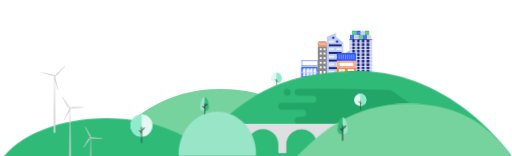
t = 0.00 s
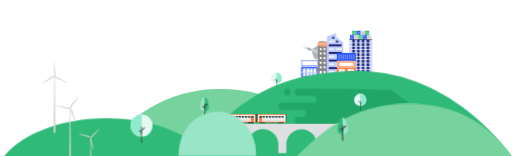
t = 1.60 s
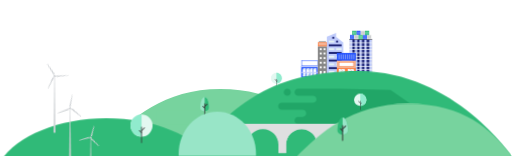
t = 3.10 s
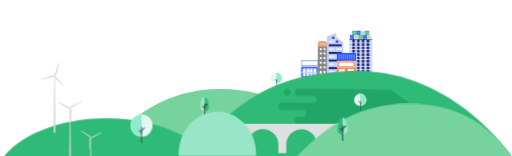
t = 4.83 s
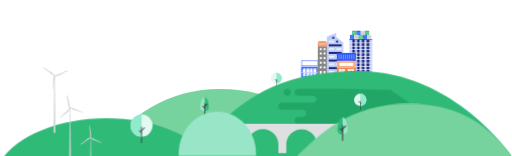
t = 6.55 s
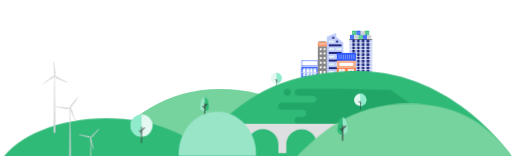
t = 8.28 s

The animated SVG that drew these frames (rendered in a browser with its animation timeline set to each time). Animation: 6 CSS @keyframes rules; one cycle of 10.00 s, repeats indefinitely.

<svg id="eI4sOc52BGU1" xmlns="http://www.w3.org/2000/svg" xmlns:xlink="http://www.w3.org/1999/xlink" viewBox="-350 50 5000 1527" shape-rendering="geometricPrecision" text-rendering="geometricPrecision"><style><![CDATA[#eI4sOc52BGU5_to {animation: eI4sOc52BGU5_to__to 10000ms linear infinite normal forwards}@keyframes eI4sOc52BGU5_to__to { 0% {transform: translate(2986.1px,641.9px)} 10% {transform: translate(2986.1px,641.9px);animation-timing-function: cubic-bezier(0.55,0.085,0.68,0.53)} 31% {transform: translate(-181.374592px,-56.2px)} 100% {transform: translate(-181.374592px,-56.2px)}} #eI4sOc52BGU196_to {animation: eI4sOc52BGU196_to__to 10000ms linear infinite normal forwards}@keyframes eI4sOc52BGU196_to__to { 0% {transform: translate(3490.950098px,1262.666667px)} 2% {transform: translate(3490.950098px,1262.666667px)} 22% {transform: translate(1523.556582px,1256.716667px)} 100% {transform: translate(1523.556582px,1256.716667px)}} #eI4sOc52BGU196_ts {animation: eI4sOc52BGU196_ts__ts 10000ms linear infinite normal forwards}@keyframes eI4sOc52BGU196_ts__ts { 0% {transform: scale(1,1)} 2% {transform: scale(1,1);animation-timing-function: cubic-bezier(0.55,0.085,0.68,0.53)} 22% {transform: scale(0.8,0.8)} 100% {transform: scale(0.8,0.8)}} #eI4sOc52BGU230_tr {animation: eI4sOc52BGU230_tr__tr 10000ms linear infinite normal forwards}@keyframes eI4sOc52BGU230_tr__tr { 0% {transform: translate(178.8px,794.3px) rotate(1800deg)} 100% {transform: translate(178.8px,794.3px) rotate(0deg)}} #eI4sOc52BGU235_tr {animation: eI4sOc52BGU235_tr__tr 10000ms linear infinite normal forwards}@keyframes eI4sOc52BGU235_tr__tr { 0% {transform: translate(329.9px,1108.9px) rotate(1800deg)} 100% {transform: translate(329.9px,1108.9px) rotate(0deg)}} #eI4sOc52BGU240_tr {animation: eI4sOc52BGU240_tr__tr 10000ms linear infinite normal forwards}@keyframes eI4sOc52BGU240_tr__tr { 0% {transform: translate(530.3px,1396.100965px) rotate(1800deg)} 100% {transform: translate(530.3px,1396.100965px) rotate(0deg)}}]]></style><path id="eI4sOc52BGU2" d="M4740.96609,1585.362574C4744.839793,1569.562574,4722.016692,1516.839493,4722.016692,1515.123061C4534.36127,1280.974204,4273.282776,1023.546816,3721.187777,1023.546816C3169.092777,1023.546816,2845.814457,1322.81751,2632.402409,1542.260884C2632.402409,1558.460884,2634.431492,1574.460884,2638.120733,1590.260884L4740.96609,1585.362574Z" transform="matrix(1 0 0 0.99659 -1921.078418 -99.884828)" fill="rgb(119,211,158)" stroke="none" stroke-width="1" stroke-miterlimit="1"/><g id="eI4sOc52BGU3"><g id="eI4sOc52BGU4"><g id="eI4sOc52BGU5_to" transform="translate(2986.1,641.9)"><g id="eI4sOc52BGU5" transform="translate(-1886.5,-529.8)"><line id="eI4sOc52BGU6" x1="1818.9" y1="466.9" x2="1796.1" y2="459.1" fill="none" stroke="rgb(138,148,156)" stroke-width="1.8875" stroke-linecap="round" stroke-miterlimit="1"/><rect id="eI4sOc52BGU7" width="9.8" height="27.9" rx="0" ry="0" transform="matrix(0.3233 -0.9463 0.9463 0.3233 1991.342208 500.692716)" fill="rgb(128,128,128)" stroke="none" stroke-width="1" stroke-miterlimit="1"/><rect id="eI4sOc52BGU8" width="9.8" height="27.9" rx="0" ry="0" transform="matrix(0.3233 -0.9463 0.9463 0.3233 1972.534654 555.704646)" fill="rgb(128,128,128)" stroke="none" stroke-width="1" stroke-miterlimit="1"/><path id="eI4sOc52BGU9" d="M1998.3,539.8L1847.5,488.3L1814.6,469.4C1811.4,467.5,1813.1,462.6,1816.8,463.1L1854.4,468.3L2005.2,519.8L1998.3,539.8Z" fill="rgb(208,211,214)" stroke="none" stroke-width="1" stroke-miterlimit="1"/><polygon id="eI4sOc52BGU10" points="1990,449.6 1958.2,438.7 1893.3,481.6 1959.1,504" fill="rgb(173,180,186)" stroke="none" stroke-width="1" stroke-miterlimit="1"/><polygon id="eI4sOc52BGU11" points="1943.4,586 1911.6,575.2 1886.5,501.6 1952.2,524" fill="rgb(173,180,186)" stroke="none" stroke-width="1" stroke-miterlimit="1"/><polygon id="eI4sOc52BGU12" points="2016.8,491.4 2001,486 1968.7,507.4 2001.4,518.5" fill="rgb(173,180,186)" stroke="none" stroke-width="1" stroke-miterlimit="1"/><polygon id="eI4sOc52BGU13" points="1990.2,569.3 1974.4,563.9 1961.9,527.3 1994.6,538.5" fill="rgb(173,180,186)" stroke="none" stroke-width="1" stroke-miterlimit="1"/><path id="eI4sOc52BGU14" d="M1873.3,493.5L1846.1,482.2C1843.7,481.4,1842.5,478.8,1843.3,476.4L1844,474.3C1844.8,471.9,1847.4,470.7,1849.8,471.5L1878.3,479.2C1880.7,480,1881.9,482.6,1881.1,485L1879.2,490.7C1878.2,493,1875.7,494.3,1873.3,493.5Z" fill="rgb(138,148,156)" stroke="none" stroke-width="1" stroke-miterlimit="1"/><g id="eI4sOc52BGU15"><rect id="eI4sOc52BGU16" width="26.4" height="6.6" rx="0" ry="0" transform="matrix(0.3233 -0.9463 0.9463 0.3233 1941.199939 483.5945)" fill="rgb(255,255,255)" stroke="none" stroke-width="1" stroke-miterlimit="1"/><circle id="eI4sOc52BGU17" r="8.8" transform="matrix(1 0 0 1 1948.7 472.2)" fill="rgb(138,148,156)" stroke="none" stroke-width="1" stroke-miterlimit="1"/><g id="eI4sOc52BGU18"><line id="eI4sOc52BGU19" x1="1941.3" y1="483.6" x2="1949.8" y2="458.6" fill="none" stroke="rgb(138,148,156)" stroke-width="1.101" stroke-miterlimit="1"/><line id="eI4sOc52BGU20" x1="1944.5" y1="484.7" x2="1953.1" y2="459.7" fill="none" stroke="rgb(138,148,156)" stroke-width="1.101" stroke-miterlimit="1"/><line id="eI4sOc52BGU21" x1="1947.8" y1="485.8" x2="1956.3" y2="460.8" fill="none" stroke="rgb(138,148,156)" stroke-width="1.101" stroke-miterlimit="1"/></g><polygon id="eI4sOc52BGU22" points="1942.4,470 1947.6,470.1 1949.3,465.2 1950.8,470.2 1956,470.2 1951.8,473.2 1953.3,478.2 1949.1,475.1 1944.9,478 1946.6,473.1" fill="rgb(255,255,255)" stroke="none" stroke-width="1" stroke-miterlimit="1"/></g><rect id="eI4sOc52BGU23" width="2.3" height="61.9" rx="0" ry="0" transform="matrix(0.3233 -0.9463 0.9463 0.3233 1958.594037 515.863302)" fill="rgb(138,148,156)" stroke="none" stroke-width="1" stroke-miterlimit="1"/><polygon id="eI4sOc52BGU24" points="2005.3,539 1998.3,539.8 2005.1,519.8 2010.2,524.7" fill="rgb(128,128,128)" stroke="none" stroke-width="1" stroke-miterlimit="1"/></g></g><rect id="eI4sOc52BGU25" width="162.6" height="104.5" rx="0" ry="0" transform="matrix(1 0 0 1 2592.7 706.9)" fill="rgb(36,83,255)" stroke="none" stroke-width="1" stroke-miterlimit="1"/><rect id="eI4sOc52BGU26" width="27.9" height="76.7" rx="0" ry="0" transform="matrix(1 0 0 1 2712.4 720.9)" fill="rgb(223,235,245)" stroke="none" stroke-width="1" stroke-miterlimit="1"/><rect id="eI4sOc52BGU27" width="27.9" height="76.7" rx="0" ry="0" transform="matrix(1 0 0 1 2677.5 720.9)" fill="rgb(223,235,245)" stroke="none" stroke-width="1" stroke-miterlimit="1"/><rect id="eI4sOc52BGU28" width="27.9" height="76.7" rx="0" ry="0" transform="matrix(1 0 0 1 2642.7 720.9)" fill="rgb(223,235,245)" stroke="none" stroke-width="1" stroke-miterlimit="1"/><rect id="eI4sOc52BGU29" width="27.9" height="76.7" rx="0" ry="0" transform="matrix(1 0 0 1 2607.8 720.9)" fill="rgb(223,235,245)" stroke="none" stroke-width="1" stroke-miterlimit="1"/><rect id="eI4sOc52BGU30" width="176.6" height="9.3" rx="0" ry="0" transform="matrix(1 0 0 1 2585.8 697.6)" fill="rgb(191,203,251)" stroke="none" stroke-width="1" stroke-miterlimit="1"/><g id="eI4sOc52BGU31"><rect id="eI4sOc52BGU32" width="158" height="53.4" rx="0" ry="0" transform="matrix(1 0 0 1 2596.2 641.9)" fill="rgb(255,255,255)" stroke="none" stroke-width="1" stroke-miterlimit="1"/><path id="eI4sOc52BGU33" d="M2598.5,644.2L2598.5,693L2751.8,693L2751.8,644.2L2598.5,644.2M2593.9,639.6L2756.5,639.6L2756.5,697.7L2593.9,697.7L2593.9,639.6L2593.9,639.6Z" fill="rgb(36,83,255)" stroke="none" stroke-width="1" stroke-miterlimit="1"/></g><g id="eI4sOc52BGU34"><polygon id="eI4sOc52BGU35" points="2740.2,720.9 2740.2,730.8 2713.9,720.9" fill="rgb(255,255,255)" stroke="none" stroke-width="1" stroke-miterlimit="1"/><polygon id="eI4sOc52BGU36" points="2712.4,797.5 2712.4,788.2 2737.1,797.5" fill="rgb(255,255,255)" stroke="none" stroke-width="1" stroke-miterlimit="1"/></g><g id="eI4sOc52BGU37"><polygon id="eI4sOc52BGU38" points="2705.4,720.9 2705.4,730.8 2679.1,720.9" fill="rgb(255,255,255)" stroke="none" stroke-width="1" stroke-miterlimit="1"/><polygon id="eI4sOc52BGU39" points="2677.5,797.5 2677.5,788.2 2702.3,797.5" fill="rgb(255,255,255)" stroke="none" stroke-width="1" stroke-miterlimit="1"/></g><g id="eI4sOc52BGU40"><polygon id="eI4sOc52BGU41" points="2635.7,720.9 2635.7,730.8 2609.4,720.9" fill="rgb(255,255,255)" stroke="none" stroke-width="1" stroke-miterlimit="1"/><polygon id="eI4sOc52BGU42" points="2607.8,797.5 2607.8,788.2 2632.6,797.5" fill="rgb(255,255,255)" stroke="none" stroke-width="1" stroke-miterlimit="1"/></g><g id="eI4sOc52BGU43"><polygon id="eI4sOc52BGU44" points="2670.5,720.9 2670.5,730.8 2644.2,720.9" fill="rgb(255,255,255)" stroke="none" stroke-width="1" stroke-miterlimit="1"/><g id="eI4sOc52BGU45"><polygon id="eI4sOc52BGU46" points="2740.2,776.6 2712.4,766.2 2712.4,728.4 2740.2,738.9" fill="rgb(255,255,255)" stroke="none" stroke-width="1" stroke-miterlimit="1"/><polygon id="eI4sOc52BGU47" points="2705.4,776.6 2677.5,766.2 2677.5,728.4 2705.4,738.9" fill="rgb(255,255,255)" stroke="none" stroke-width="1" stroke-miterlimit="1"/><polygon id="eI4sOc52BGU48" points="2635.7,738.9 2635.7,776.6 2607.8,766.2 2607.8,728.4" fill="rgb(255,255,255)" stroke="none" stroke-width="1" stroke-miterlimit="1"/><polygon id="eI4sOc52BGU49" points="2670.5,776.6 2642.7,766.2 2642.7,728.4 2670.5,738.9" fill="rgb(255,255,255)" stroke="none" stroke-width="1" stroke-miterlimit="1"/></g><polygon id="eI4sOc52BGU50" points="2642.7,797.5 2642.7,788.2 2667.4,797.5" fill="rgb(255,255,255)" stroke="none" stroke-width="1" stroke-miterlimit="1"/></g><rect id="eI4sOc52BGU51" width="176.6" height="9.3" rx="0" ry="0" transform="matrix(1 0 0 1 2585.8 754.6)" fill="rgb(191,203,251)" stroke="none" stroke-width="1" stroke-miterlimit="1"/></g><g id="eI4sOc52BGU52"><g id="eI4sOc52BGU53"><ellipse id="eI4sOc52BGU54" rx="53.6" ry="53.6" transform="matrix(0.919 -0.3942 0.3942 0.919 2349.242426 815.60139)" fill="rgb(227,248,241)" stroke="none" stroke-width="1" stroke-miterlimit="1"/></g><g id="eI4sOc52BGU55"><path id="eI4sOc52BGU56" d="M2403,815.7C2403,786.1,2379,762,2349.4,762L2349.4,869.3C2379,869.3,2403,845.3,2403,815.7Z" fill="rgb(144,235,205)" stroke="none" stroke-width="1" stroke-miterlimit="1"/></g><g id="eI4sOc52BGU57"><g id="eI4sOc52BGU58"><path id="eI4sOc52BGU59" d="M2349.4,900.4C2348.4,900.4,2347.6,899.6,2347.6,898.6L2347.6,823.4C2347.6,822.4,2348.4,821.6,2349.4,821.6C2350.4,821.6,2351.2,822.4,2351.2,823.4L2351.2,898.6C2351.2,899.6,2350.4,900.4,2349.4,900.4L2349.4,900.4Z" fill="rgb(49,49,49)" stroke="none" stroke-width="1" stroke-miterlimit="1"/></g><g id="eI4sOc52BGU60"><path id="eI4sOc52BGU61" d="M2349.4,852.6C2348.9,852.6,2348.5,852.4,2348.1,852.1C2347.4,851.4,2347.4,850.2,2348.1,849.5L2359.3,838.3C2360,837.6,2361.2,837.6,2361.9,838.3C2362.6,839,2362.6,840.2,2361.9,840.9L2350.7,852.1C2350.3,852.5,2349.8,852.6,2349.4,852.6L2349.4,852.6Z" fill="rgb(49,49,49)" stroke="none" stroke-width="1" stroke-miterlimit="1"/></g><g id="eI4sOc52BGU62"><path id="eI4sOc52BGU63" d="M2349.4,842.9C2348.9,842.9,2348.5,842.7,2348.1,842.4L2333.3,827.6C2332.6,826.9,2332.6,825.7,2333.3,825C2334,824.3,2335.2,824.3,2335.9,825L2350.7,839.8C2351.4,840.5,2351.4,841.7,2350.7,842.4C2350.3,842.7,2349.8,842.9,2349.4,842.9L2349.4,842.9Z" fill="rgb(49,49,49)" stroke="none" stroke-width="1" stroke-miterlimit="1"/></g></g></g><g id="eI4sOc52BGU64"><g id="eI4sOc52BGU65"><rect id="eI4sOc52BGU66" width="209.1" height="348.4" rx="0" ry="0" transform="matrix(1 0 0 1 3071.750049 431.636389)" fill="rgb(25,32,114)" stroke="none" stroke-width="1" stroke-miterlimit="1"/><rect id="eI4sOc52BGU67" width="23.2" height="348.4" rx="0" ry="0" transform="matrix(1 0 0 1 3070.1 433)" fill="rgb(191,203,251)" stroke="none" stroke-width="1" stroke-miterlimit="1"/><rect id="eI4sOc52BGU68" width="23.2" height="348.4" rx="0" ry="0" transform="matrix(1 0 0 1 3116.6 433)" fill="rgb(191,203,251)" stroke="none" stroke-width="1" stroke-miterlimit="1"/><rect id="eI4sOc52BGU69" width="23.2" height="348.4" rx="0" ry="0" transform="matrix(1 0 0 1 3163 433)" fill="rgb(191,203,251)" stroke="none" stroke-width="1" stroke-miterlimit="1"/><rect id="eI4sOc52BGU70" width="23.2" height="348.4" rx="0" ry="0" transform="matrix(1 0 0 1 3258 433)" fill="rgb(191,203,251)" stroke="none" stroke-width="1" stroke-miterlimit="1"/><rect id="eI4sOc52BGU71" width="23.2" height="348.4" rx="0" ry="0" transform="matrix(1 0 0 1 3209.5 433)" fill="rgb(191,203,251)" stroke="none" stroke-width="1" stroke-miterlimit="1"/><rect id="eI4sOc52BGU72" width="220.7" height="7" rx="0" ry="0" transform="matrix(1 0 0 1 3064.3 531.4)" fill="rgb(242,245,245)" stroke="none" stroke-width="1" stroke-miterlimit="1"/><rect id="eI4sOc52BGU73" width="220.7" height="7" rx="0" ry="0" transform="matrix(1 0 0 1 3064.3 465.8)" fill="rgb(242,245,245)" stroke="none" stroke-width="1" stroke-miterlimit="1"/><rect id="eI4sOc52BGU74" width="220.7" height="7" rx="0" ry="0" transform="matrix(1 0 0 1 3064.3 695.3)" fill="rgb(242,245,245)" stroke="none" stroke-width="1" stroke-miterlimit="1"/><rect id="eI4sOc52BGU75" width="220.7" height="7" rx="0" ry="0" transform="matrix(1 0 0 1 3064.3 629.7)" fill="rgb(242,245,245)" stroke="none" stroke-width="1" stroke-miterlimit="1"/><rect id="eI4sOc52BGU76" width="220.7" height="7" rx="0" ry="0" transform="matrix(1 0 0 1 3064.3 564.1)" fill="rgb(242,245,245)" stroke="none" stroke-width="1" stroke-miterlimit="1"/><rect id="eI4sOc52BGU77" width="220.7" height="7" rx="0" ry="0" transform="matrix(1 0 0 1 3064.3 498.6)" fill="rgb(242,245,245)" stroke="none" stroke-width="1" stroke-miterlimit="1"/><rect id="eI4sOc52BGU78" width="220.7" height="7" rx="0" ry="0" transform="matrix(1 0 0 1 3064.3 596.9)" fill="rgb(242,245,245)" stroke="none" stroke-width="1" stroke-miterlimit="1"/><rect id="eI4sOc52BGU79" width="220.7" height="7" rx="0" ry="0" transform="matrix(1 0 0 1 3064.3 433)" fill="rgb(61,61,61)" stroke="none" stroke-width="1" stroke-miterlimit="1"/><rect id="eI4sOc52BGU80" width="220.7" height="7" rx="0" ry="0" transform="matrix(1 0 0 1 3064.3 728)" fill="rgb(242,245,245)" stroke="none" stroke-width="1" stroke-miterlimit="1"/><rect id="eI4sOc52BGU81" width="220.7" height="7" rx="0" ry="0" transform="matrix(1 0 0 1 3064.3 662.5)" fill="rgb(242,245,245)" stroke="none" stroke-width="1" stroke-miterlimit="1"/></g><g id="eI4sOc52BGU82"><rect id="eI4sOc52BGU83" width="69.7" height="9.3" rx="0" ry="0" transform="matrix(1 0 0 1 2764.6 454.3)" fill="rgb(135,135,135)" stroke="none" stroke-width="1" stroke-miterlimit="1"/><rect id="eI4sOc52BGU84" width="92.9" height="278.7" rx="0" ry="0" transform="matrix(1 0 0 1 2755.3 502.8)" fill="rgb(135,135,135)" stroke="none" stroke-width="1" stroke-miterlimit="1"/><rect id="eI4sOc52BGU85" width="18.6" height="18.6" rx="0" ry="0" transform="matrix(1 0 0 1 2773.9 521.4)" fill="rgb(255,255,255)" stroke="none" stroke-width="1" stroke-miterlimit="1"/><rect id="eI4sOc52BGU86" width="18.6" height="18.6" rx="0" ry="0" transform="matrix(1 0 0 1 2811 521.4)" fill="rgb(255,255,255)" stroke="none" stroke-width="1" stroke-miterlimit="1"/><rect id="eI4sOc52BGU87" width="18.6" height="18.6" rx="0" ry="0" transform="matrix(1 0 0 1 2773.9 563.8)" fill="rgb(255,255,255)" stroke="none" stroke-width="1" stroke-miterlimit="1"/><rect id="eI4sOc52BGU88" width="18.6" height="18.6" rx="0" ry="0" transform="matrix(1 0 0 1 2811 563.8)" fill="rgb(255,255,255)" stroke="none" stroke-width="1" stroke-miterlimit="1"/><rect id="eI4sOc52BGU89" width="18.6" height="18.6" rx="0" ry="0" transform="matrix(1 0 0 1 2773.9 608.9)" fill="rgb(255,255,255)" stroke="none" stroke-width="1" stroke-miterlimit="1"/><rect id="eI4sOc52BGU90" width="18.6" height="18.6" rx="0" ry="0" transform="matrix(1 0 0 1 2811 608.9)" fill="rgb(255,255,255)" stroke="none" stroke-width="1" stroke-miterlimit="1"/><rect id="eI4sOc52BGU91" width="18.6" height="18.6" rx="0" ry="0" transform="matrix(1 0 0 1 2773.9 654)" fill="rgb(255,255,255)" stroke="none" stroke-width="1" stroke-miterlimit="1"/><rect id="eI4sOc52BGU92" width="18.6" height="18.6" rx="0" ry="0" transform="matrix(1 0 0 1 2811 654)" fill="rgb(255,255,255)" stroke="none" stroke-width="1" stroke-miterlimit="1"/><rect id="eI4sOc52BGU93" width="18.6" height="18.6" rx="0" ry="0" transform="matrix(1 0 0 1 2773.9 699.2)" fill="rgb(255,255,255)" stroke="none" stroke-width="1" stroke-miterlimit="1"/><rect id="eI4sOc52BGU94" width="18.6" height="18.6" rx="0" ry="0" transform="matrix(1 0 0 1 2811 699.2)" fill="rgb(255,255,255)" stroke="none" stroke-width="1" stroke-miterlimit="1"/><rect id="eI4sOc52BGU95" width="18.6" height="37.2" rx="0" ry="0" transform="matrix(1 0 0 1 2773.9 744.3)" fill="rgb(255,255,255)" stroke="none" stroke-width="1" stroke-miterlimit="1"/><rect id="eI4sOc52BGU96" width="18.6" height="37.2" rx="0" ry="0" transform="matrix(1 0 0 1 2811 744.3)" fill="rgb(255,255,255)" stroke="none" stroke-width="1" stroke-miterlimit="1"/></g><g id="eI4sOc52BGU97"><polygon id="eI4sOc52BGU98" points="2934.2,781.5 2843.6,781.5 2843.6,409.8 2934.2,372.6" fill="rgb(191,203,251)" stroke="none" stroke-width="1" stroke-miterlimit="1"/><polygon id="eI4sOc52BGU99" points="3003.9,781.5 2931.9,781.5 2931.9,409.8 3003.9,465.5" fill="rgb(191,203,251)" stroke="none" stroke-width="1" stroke-miterlimit="1"/><rect id="eI4sOc52BGU100" width="53.4" height="18.6" rx="0" ry="0" transform="matrix(1 0 0 1 2862.2 521.3)" fill="rgb(229,243,244)" stroke="none" stroke-width="1" stroke-miterlimit="1"/><rect id="eI4sOc52BGU101" width="53.4" height="18.6" rx="0" ry="0" transform="matrix(1 0 0 1 2934.2 521.3)" fill="rgb(229,243,244)" stroke="none" stroke-width="1" stroke-miterlimit="1"/><rect id="eI4sOc52BGU102" width="125.4" height="18.6" rx="0" ry="0" transform="matrix(1 0 0 1 2862.2 707.1)" fill="rgb(25,32,114)" stroke="none" stroke-width="1" stroke-miterlimit="1"/><rect id="eI4sOc52BGU103" width="53.4" height="18.6" rx="0" ry="0" transform="matrix(1 0 0 1 2862.2 670)" fill="rgb(229,243,244)" stroke="none" stroke-width="1" stroke-miterlimit="1"/><rect id="eI4sOc52BGU104" width="53.4" height="18.6" rx="0" ry="0" transform="matrix(1 0 0 1 2934.2 670)" fill="rgb(229,243,244)" stroke="none" stroke-width="1" stroke-miterlimit="1"/><rect id="eI4sOc52BGU105" width="125.4" height="18.6" rx="0" ry="0" transform="matrix(1 0 0 1 2862.2 632.8)" fill="rgb(25,32,114)" stroke="none" stroke-width="1" stroke-miterlimit="1"/><rect id="eI4sOc52BGU106" width="53.4" height="18.6" rx="0" ry="0" transform="matrix(1 0 0 1 2862.2 595.6)" fill="rgb(229,243,244)" stroke="none" stroke-width="1" stroke-miterlimit="1"/><rect id="eI4sOc52BGU107" width="53.4" height="18.6" rx="0" ry="0" transform="matrix(1 0 0 1 2934.2 595.6)" fill="rgb(229,243,244)" stroke="none" stroke-width="1" stroke-miterlimit="1"/><rect id="eI4sOc52BGU108" width="125.4" height="18.6" rx="0" ry="0" transform="matrix(1 0 0 1 2862.2 558.5)" fill="rgb(25,32,114)" stroke="none" stroke-width="1" stroke-miterlimit="1"/><rect id="eI4sOc52BGU109" width="125.4" height="18.6" rx="0" ry="0" transform="matrix(1 0 0 1 2862.2 484.1)" fill="rgb(25,32,114)" stroke="none" stroke-width="1" stroke-miterlimit="1"/><rect id="eI4sOc52BGU110" width="53.4" height="18.6" rx="0" ry="0" transform="matrix(1 0 0 1 2862.2 447)" fill="rgb(229,243,244)" stroke="none" stroke-width="1" stroke-miterlimit="1"/><rect id="eI4sOc52BGU111" width="18.6" height="18.6" rx="0" ry="0" transform="matrix(1 0 0 1 2934.2 447)" fill="rgb(25,32,114)" stroke="none" stroke-width="1" stroke-miterlimit="1"/><rect id="eI4sOc52BGU112" width="18.6" height="18.6" rx="0" ry="0" transform="matrix(1 0 0 1 2897 409.8)" fill="rgb(25,32,114)" stroke="none" stroke-width="1" stroke-miterlimit="1"/><rect id="eI4sOc52BGU113" width="53.4" height="37.2" rx="0" ry="0" transform="matrix(1 0 0 1 2862.2 744.3)" fill="rgb(229,243,244)" stroke="none" stroke-width="1" stroke-miterlimit="1"/><rect id="eI4sOc52BGU114" width="53.4" height="37.2" rx="0" ry="0" transform="matrix(1 0 0 1 2934.2 744.3)" fill="rgb(191,225,228)" stroke="none" stroke-width="1" stroke-miterlimit="1"/></g><g id="eI4sOc52BGU115"><rect id="eI4sOc52BGU116" width="185.8" height="139.3" rx="0" ry="0" transform="matrix(1 0 0 1 2941.2 642.1)" fill="rgb(254,124,63)" stroke="none" stroke-width="1" stroke-miterlimit="1"/><rect id="eI4sOc52BGU117" width="185.8" height="74.3" rx="0" ry="0" transform="matrix(1 0 0 1 2941.2 642.1)" fill="rgb(243,178,146)" stroke="none" stroke-width="1" stroke-miterlimit="1"/><g id="eI4sOc52BGU118"><rect id="eI4sOc52BGU119" width="144" height="41.8" rx="0" ry="0" transform="matrix(1 0 0 1 2962.1 658.3)" fill="rgb(255,255,255)" stroke="none" stroke-width="1" stroke-miterlimit="1"/><path id="eI4sOc52BGU120" d="M3103.8,660.7L2964.4,660.7L2964.4,697.9L3103.8,697.9L3103.8,660.7M3108.4,656L3108.4,702.5L2959.7,702.5L2959.7,656L3108.4,656L3108.4,656Z" fill="rgb(254,124,63)" stroke="none" stroke-width="1" stroke-miterlimit="1"/></g><g id="eI4sOc52BGU121"><g id="eI4sOc52BGU122"><rect id="eI4sOc52BGU123" width="27.9" height="55.8" rx="0" ry="0" transform="matrix(1 0 0 1 2959.8 725.7)" fill="rgb(223,235,245)" stroke="none" stroke-width="1" stroke-miterlimit="1"/><rect id="eI4sOc52BGU124" width="27.9" height="55.8" rx="0" ry="0" transform="matrix(1 0 0 1 2992.3 725.7)" fill="rgb(223,235,245)" stroke="none" stroke-width="1" stroke-miterlimit="1"/></g><g id="eI4sOc52BGU125"><rect id="eI4sOc52BGU126" width="27.9" height="55.8" rx="0" ry="0" transform="matrix(1 0 0 1 3048.1 725.7)" fill="rgb(223,235,245)" stroke="none" stroke-width="1" stroke-miterlimit="1"/><rect id="eI4sOc52BGU127" width="27.9" height="55.8" rx="0" ry="0" transform="matrix(1 0 0 1 3080.6 725.7)" fill="rgb(223,235,245)" stroke="none" stroke-width="1" stroke-miterlimit="1"/></g><polygon id="eI4sOc52BGU128" points="3020.2,733.3 2992.3,743.7 2992.3,758.2 3020.2,747.8" fill="rgb(255,255,255)" stroke="none" stroke-width="1" stroke-miterlimit="1"/><polygon id="eI4sOc52BGU129" points="3020.2,781.5 3020.2,772.2 2995.4,781.5" fill="rgb(255,255,255)" stroke="none" stroke-width="1" stroke-miterlimit="1"/><polygon id="eI4sOc52BGU130" points="3108.4,733.3 3080.6,743.7 3080.6,758.2 3108.4,747.8" fill="rgb(255,255,255)" stroke="none" stroke-width="1" stroke-miterlimit="1"/><polygon id="eI4sOc52BGU131" points="3108.4,781.5 3108.4,772.2 3083.7,781.5" fill="rgb(255,255,255)" stroke="none" stroke-width="1" stroke-miterlimit="1"/><polygon id="eI4sOc52BGU132" points="3048.1,725.7 3048.1,735.6 3074.4,725.7" fill="rgb(255,255,255)" stroke="none" stroke-width="1" stroke-miterlimit="1"/><polygon id="eI4sOc52BGU133" points="2992.3,725.7 2992.3,735.6 3018.6,725.7" fill="rgb(255,255,255)" stroke="none" stroke-width="1" stroke-miterlimit="1"/><polygon id="eI4sOc52BGU134" points="2959.8,725.7 2959.8,735.6 2986.1,725.7" fill="rgb(255,255,255)" stroke="none" stroke-width="1" stroke-miterlimit="1"/><polygon id="eI4sOc52BGU135" points="3080.6,725.7 3080.6,735.6 3106.9,725.7" fill="rgb(255,255,255)" stroke="none" stroke-width="1" stroke-miterlimit="1"/><polygon id="eI4sOc52BGU136" points="3075.9,733.3 3048.1,743.7 3048.1,758.2 3075.9,747.8" fill="rgb(255,255,255)" stroke="none" stroke-width="1" stroke-miterlimit="1"/><polygon id="eI4sOc52BGU137" points="3075.9,781.5 3075.9,772.2 3051.1,781.5" fill="rgb(255,255,255)" stroke="none" stroke-width="1" stroke-miterlimit="1"/><polygon id="eI4sOc52BGU138" points="2987.6,733.3 2959.8,743.7 2959.8,758.2 2987.6,747.8" fill="rgb(255,255,255)" stroke="none" stroke-width="1" stroke-miterlimit="1"/><polygon id="eI4sOc52BGU139" points="2987.6,781.5 2987.6,772.2 2962.9,781.5" fill="rgb(255,255,255)" stroke="none" stroke-width="1" stroke-miterlimit="1"/></g></g><g id="eI4sOc52BGU140"><g id="eI4sOc52BGU141"><g id="eI4sOc52BGU142"><rect id="eI4sOc52BGU143" width="41.7" height="41" rx="0" ry="0" transform="matrix(1 0 0 1 3132.7 351)" fill="rgb(36,83,255)" stroke="none" stroke-width="1" stroke-miterlimit="1"/><path id="eI4sOc52BGU144" d="M3155.7,357.2L3155.7,385.9L3159.9,385.9L3159.9,357.2L3155.7,357.2ZM3143.1,357.2L3143.1,385.9L3138.9,385.9L3138.9,357.2L3143.1,357.2ZM3168.2,357.2L3168.2,385.9L3164,385.9L3164,357.2L3168.2,357.2ZM3151.5,357.2L3151.5,385.9L3147.3,385.9L3147.3,357.2L3151.5,357.2Z" fill="rgb(128,154,247)" stroke="none" stroke-width="1" stroke-miterlimit="1"/></g><g id="eI4sOc52BGU145"><rect id="eI4sOc52BGU146" width="41.7" height="41" rx="0" ry="0" transform="matrix(1 0 0 1 3195.3 392)" fill="rgb(36,83,255)" stroke="none" stroke-width="1" stroke-miterlimit="1"/><path id="eI4sOc52BGU147" d="M3218.3,398.2L3218.3,426.9L3222.5,426.9L3222.5,398.2L3218.3,398.2ZM3205.7,398.2L3205.7,426.9L3201.5,426.9L3201.5,398.2L3205.7,398.2ZM3230.8,398.2L3230.8,426.9L3226.6,426.9L3226.6,398.2L3230.8,398.2ZM3214.1,398.2L3214.1,426.9L3209.9,426.9L3209.9,398.2L3214.1,398.2Z" fill="rgb(128,154,247)" stroke="none" stroke-width="1" stroke-miterlimit="1"/></g><g id="eI4sOc52BGU148"><rect id="eI4sOc52BGU149" width="41.7" height="41" rx="0" ry="0" transform="matrix(1 0 0 1 3070.1 392)" fill="rgb(36,83,255)" stroke="none" stroke-width="1" stroke-miterlimit="1"/><path id="eI4sOc52BGU150" d="M3093.1,398.2L3093.1,426.9L3097.3,426.9L3097.3,398.2L3093.1,398.2ZM3080.6,398.2L3080.6,426.9L3076.4,426.9L3076.4,398.2L3080.6,398.2ZM3105.6,398.2L3105.6,426.9L3101.4,426.9L3101.4,398.2L3105.6,398.2ZM3088.9,398.2L3088.9,426.9L3084.7,426.9L3084.7,398.2L3088.9,398.2Z" fill="rgb(128,154,247)" stroke="none" stroke-width="1" stroke-miterlimit="1"/></g><g id="eI4sOc52BGU151"><rect id="eI4sOc52BGU152" width="41.7" height="41" rx="0" ry="0" transform="matrix(1 0 0 1 3174.4 351)" fill="rgb(222,223,224)" stroke="none" stroke-width="1" stroke-miterlimit="1"/><path id="eI4sOc52BGU153" d="M3197.4,357.2L3197.4,385.9L3201.6,385.9L3201.6,357.2L3197.4,357.2ZM3184.9,357.2L3184.9,385.9L3180.7,385.9L3180.7,357.2L3184.9,357.2ZM3209.9,357.2L3209.9,385.9L3205.7,385.9L3205.7,357.2L3209.9,357.2ZM3193.2,357.2L3193.2,385.9L3189,385.9L3189,357.2L3193.2,357.2Z" fill="rgb(192,194,196)" stroke="none" stroke-width="1" stroke-miterlimit="1"/></g><g id="eI4sOc52BGU154"><rect id="eI4sOc52BGU155" width="41.7" height="41" rx="0" ry="0" transform="matrix(1 0 0 1 3111.9 392)" fill="rgb(222,223,224)" stroke="none" stroke-width="1" stroke-miterlimit="1"/><path id="eI4sOc52BGU156" d="M3134.8,398.2L3134.8,426.9L3139,426.9L3139,398.2L3134.8,398.2ZM3122.3,398.2L3122.3,426.9L3118.1,426.9L3118.1,398.2L3122.3,398.2ZM3147.3,398.2L3147.3,426.9L3143.1,426.9L3143.1,398.2L3147.3,398.2ZM3130.6,398.2L3130.6,426.9L3126.4,426.9L3126.4,398.2L3130.6,398.2Z" fill="rgb(192,194,196)" stroke="none" stroke-width="1" stroke-miterlimit="1"/></g><g id="eI4sOc52BGU157"><rect id="eI4sOc52BGU158" width="41.7" height="41" rx="0" ry="0" transform="matrix(1 0 0 1 3237 392)" fill="rgb(222,223,224)" stroke="none" stroke-width="1" stroke-miterlimit="1"/><path id="eI4sOc52BGU159" d="M3260,398.2L3260,426.9L3264.2,426.9L3264.2,398.2L3260,398.2ZM3247.5,398.2L3247.5,426.9L3243.3,426.9L3243.3,398.2L3247.5,398.2ZM3272.5,398.2L3272.5,426.9L3268.3,426.9L3268.3,398.2L3272.5,398.2ZM3255.8,398.2L3255.8,426.9L3251.6,426.9L3251.6,398.2L3255.8,398.2Z" fill="rgb(192,194,196)" stroke="none" stroke-width="1" stroke-miterlimit="1"/></g><g id="eI4sOc52BGU160"><rect id="eI4sOc52BGU161" width="41.7" height="41" rx="0" ry="0" transform="matrix(1 0 0 1 3216.2 351)" fill="rgb(48,186,120)" stroke="none" stroke-width="1" stroke-miterlimit="1"/><path id="eI4sOc52BGU162" d="M3239.1,357.2L3239.1,385.9L3243.3,385.9L3243.3,357.2L3239.1,357.2ZM3226.6,357.2L3226.6,385.9L3222.4,385.9L3222.4,357.2L3226.6,357.2ZM3251.6,357.2L3251.6,385.9L3247.4,385.9L3247.4,357.2L3251.6,357.2ZM3234.9,357.2L3234.9,385.9L3230.7,385.9L3230.7,357.2L3234.9,357.2Z" fill="rgb(152,229,199)" stroke="none" stroke-width="1" stroke-miterlimit="1"/></g><g id="eI4sOc52BGU163"><rect id="eI4sOc52BGU164" width="41.7" height="41" rx="0" ry="0" transform="matrix(1 0 0 1 3091 351)" fill="rgb(48,186,120)" stroke="none" stroke-width="1" stroke-miterlimit="1"/><path id="eI4sOc52BGU165" d="M3113.9,357.2L3113.9,385.9L3118.1,385.9L3118.1,357.2L3113.9,357.2ZM3101.4,357.2L3101.4,385.9L3097.2,385.9L3097.2,357.2L3101.4,357.2ZM3126.5,357.2L3126.5,385.9L3122.3,385.9L3122.3,357.2L3126.5,357.2ZM3109.8,357.2L3109.8,385.9L3105.6,385.9L3105.6,357.2L3109.8,357.2Z" transform="matrix(1 0 0 1 -0.25 0)" fill="rgb(152,229,199)" stroke="none" stroke-width="1" stroke-miterlimit="1"/></g><g id="eI4sOc52BGU166"><rect id="eI4sOc52BGU167" width="41.7" height="41" rx="0" ry="0" transform="matrix(1 0 0 1 3153.6 392)" fill="rgb(48,186,120)" stroke="none" stroke-width="1" stroke-miterlimit="1"/><path id="eI4sOc52BGU168" d="M3176.5,398.2L3176.5,426.9L3180.7,426.9L3180.7,398.2L3176.5,398.2ZM3164,398.2L3164,426.9L3159.8,426.9L3159.8,398.2L3164,398.2ZM3189.1,398.2L3189.1,426.9L3184.9,426.9L3184.9,398.2L3189.1,398.2ZM3172.4,398.2L3172.4,426.9L3168.2,426.9L3168.2,398.2L3172.4,398.2Z" fill="rgb(152,229,199)" stroke="none" stroke-width="1" stroke-miterlimit="1"/></g></g></g><g id="eI4sOc52BGU169"><rect id="eI4sOc52BGU170" width="88.3" height="39.2" rx="0" ry="0" transform="matrix(1 0 0 1 2755.3 463.5)" fill="rgb(254,124,63)" stroke="none" stroke-width="1" stroke-miterlimit="1"/><path id="eI4sOc52BGU171" d="M2811.7,470.9L2811.7,495.4L2816.6,495.4L2816.6,470.9L2811.7,470.9ZM2806.8,470.9L2806.8,495.4L2801.9,495.4L2801.9,470.9L2806.8,470.9ZM2836.2,470.9L2836.2,495.4L2831.3,495.4L2831.3,470.9L2836.2,470.9ZM2826.4,470.9L2826.4,495.4L2821.5,495.4L2821.5,470.9L2826.4,470.9ZM2767.6,470.9L2767.6,495.4L2762.7,495.4L2762.7,470.9L2767.6,470.9ZM2777.4,470.9L2777.4,495.4L2772.5,495.4L2772.5,470.9L2777.4,470.9ZM2787.2,470.9L2787.2,495.4L2782.3,495.4L2782.3,470.9L2787.2,470.9ZM2797,470.9L2797,495.4L2792.1,495.4L2792.1,470.9L2797,470.9Z" fill="rgb(239,239,239)" stroke="none" stroke-width="1" stroke-miterlimit="1"/></g><g id="eI4sOc52BGU172"><rect id="eI4sOc52BGU173" width="185.8" height="74.7" rx="0" ry="0" transform="matrix(1 0 0 1 2941.2 568.55)" fill="rgb(36,83,255)" stroke="none" stroke-width="1" stroke-miterlimit="1"/><path id="eI4sOc52BGU174" d="M3039.3,581.6L3039.3,628.3L3049.6,628.3L3049.6,581.6L3039.3,581.6ZM3070.3,581.6L3070.3,628.3L3060,628.3L3060,581.6L3070.3,581.6ZM3111.6,581.6L3111.6,628.3L3101.3,628.3L3101.3,581.6L3111.6,581.6ZM3090.9,581.6L3090.9,628.3L3080.6,628.3L3080.6,581.6L3090.9,581.6ZM3028.9,581.6L3028.9,628.3L3018.6,628.3L3018.6,581.6L3028.9,581.6ZM2967,581.6L2967,628.3L2956.7,628.3L2956.7,581.6L2967,581.6ZM2987.6,581.6L2987.6,628.3L2977.3,628.3L2977.3,581.6L2987.6,581.6ZM3008.3,581.6L3008.3,628.3L2998,628.3L2998,581.6L3008.3,581.6Z" transform="matrix(1 0 0 1 0.3 0)" fill="rgb(128,154,247)" stroke="none" stroke-width="1" stroke-miterlimit="1"/></g></g><path id="eI4sOc52BGU175" d="M1721.6,1623L-351,1623C-184.9,1379,216.4,1207,685.3,1207C1154.1,1207,1555.5,1379,1721.6,1623Z" fill="rgb(48,186,120)" stroke="none" stroke-width="1" stroke-miterlimit="1"/><polygon id="eI4sOc52BGU176" points="175.6,792.7 177.8,792.7 178.6,792.7 180.8,792.7 187.4,1350 178.6,1350 177.8,1350 169,1350" fill="rgb(208,211,214)" stroke="none" stroke-width="1" stroke-miterlimit="1"/><path id="eI4sOc52BGU177" d="M4650,1589L1476.3,1589C1901.6,1132.9,2218.6,750,3154.3,750C4090,750,4650,1589,4650,1589Z" transform="matrix(1 0 0 1 6.95 -2.07)" fill="rgb(48,186,120)" stroke="none" stroke-width="1" stroke-miterlimit="1"/><g id="eI4sOc52BGU178"><g id="eI4sOc52BGU179"><ellipse id="eI4sOc52BGU180" rx="108.2" ry="108.2" transform="matrix(0.7071 -0.7071 0.7071 0.7071 1029.641811 1279.070668)" fill="rgb(227,248,241)" stroke="none" stroke-width="1" stroke-miterlimit="1"/></g><g id="eI4sOc52BGU181"><path id="eI4sOc52BGU182" d="M921.5,1279.1C921.5,1219.3,969.9,1170.9,1029.7,1170.9L1029.7,1387.3C969.9,1387.3,921.5,1338.9,921.5,1279.1Z" fill="rgb(144,235,205)" stroke="none" stroke-width="1" stroke-miterlimit="1"/></g><g id="eI4sOc52BGU183"><g id="eI4sOc52BGU184"><path id="eI4sOc52BGU185" d="M1029.7,1450C1031.7,1450,1033.4,1448.3,1033.4,1446.3L1033.4,1294.7C1033.4,1292.7,1031.7,1291,1029.7,1291C1027.7,1291,1026,1292.7,1026,1294.7L1026,1446.3C1026,1448.4,1027.6,1450,1029.7,1450L1029.7,1450Z" fill="rgb(49,49,49)" stroke="none" stroke-width="1" stroke-miterlimit="1"/></g><g id="eI4sOc52BGU186"><path id="eI4sOc52BGU187" d="M1029.7,1353.7C1030.6,1353.7,1031.6,1353.3,1032.3,1352.6C1033.7,1351.2,1033.7,1348.8,1032.3,1347.4L1009.8,1324.9C1008.4,1323.5,1006,1323.5,1004.6,1324.9C1003.2,1326.3,1003.2,1328.7,1004.6,1330.1L1027.1,1352.6C1027.8,1353.4,1028.7,1353.7,1029.7,1353.7L1029.7,1353.7Z" fill="rgb(49,49,49)" stroke="none" stroke-width="1" stroke-miterlimit="1"/></g><g id="eI4sOc52BGU188"><path id="eI4sOc52BGU189" d="M1029.7,1334.1C1030.6,1334.1,1031.6,1333.7,1032.3,1333L1062.2,1303.1C1063.6,1301.7,1063.6,1299.3,1062.2,1297.9C1060.8,1296.5,1058.4,1296.5,1057,1297.9L1027.1,1327.8C1025.7,1329.2,1025.7,1331.6,1027.1,1333C1027.8,1333.7,1028.7,1334.1,1029.7,1334.1L1029.7,1334.1Z" fill="rgb(49,49,49)" stroke="none" stroke-width="1" stroke-miterlimit="1"/></g></g></g><path id="eI4sOc52BGU190" d="M3466.6,930.9L2965,917.5L2562.3,917.5C2543.2,917.5,2527.7,933,2527.7,952C2527.7,971.1,2543.2,986.5,2562.3,986.5L2707.8,986.5C2726.9,986.5,2742.4,1002,2742.4,1021C2742.4,1040.1,2726.9,1055.6,2707.8,1055.6L2401.9,1055.6C2382.8,1055.6,2367.4,1071.1,2367.4,1090.1C2367.4,1109.2,2382.9,1124.7,2401.9,1124.7L2607.7,1124.7C2626.8,1124.7,2642.2,1140.2,2642.2,1159.3C2642.2,1178.4,2626.7,1193.8,2607.7,1193.8L2562.3,1193.8C2543.2,1193.8,2527.7,1209.3,2527.7,1228.3C2527.7,1247.4,2543.2,1262.9,2562.3,1262.9L3947.6,1262.9L3466.6,930.9ZM2456.4,986.5C2437.3,986.5,2421.8,971,2421.8,952C2421.8,933,2437.3,917.5,2456.4,917.5C2475.5,917.5,2491,933,2491,952C2491,971,2475.5,986.5,2456.4,986.5Z" fill="rgb(33,166,103)" stroke="none" stroke-width="1" stroke-miterlimit="1"/><g id="eI4sOc52BGU191"><polygon id="eI4sOc52BGU192" points="529.7,1395.2 531.5,1395.2 532.1,1395.2 534,1395.2 539.5,1862 532.1,1862 531.5,1862 524.1,1862" fill="rgb(208,211,214)" stroke="none" stroke-width="1" stroke-miterlimit="1"/></g><g id="eI4sOc52BGU193"><polygon id="eI4sOc52BGU194" points="332.4,1115.2 330.2,1115.2 329.5,1115.2 327.4,1115.2 321,1654 329.5,1654 330.2,1654 338.8,1654" fill="rgb(208,211,214)" stroke="none" stroke-width="1" stroke-miterlimit="1"/></g></g><g id="eI4sOc52BGU195"><g id="eI4sOc52BGU196_to" transform="translate(3490.950098,1262.666667)"><g id="eI4sOc52BGU196_ts" transform="scale(1,1)"><g id="eI4sOc52BGU196" transform="translate(-2602.35,-1273)"><rect id="eI4sOc52BGU197" width="244.3" height="9" rx="0" ry="0" transform="matrix(1 0 0 1 2317 1261.1)" clip-rule="evenodd" fill="rgb(41,49,52)" fill-rule="evenodd" stroke="none" stroke-width="1" stroke-miterlimit="1"/><path id="eI4sOc52BGU198" d="M2636,1261.1L2247.8,1261.1C2242.4,1261.1,2238,1256.7,2238,1251.4L2238,1251.4C2238,1207.2,2274.2,1171,2318.4,1171L2636,1171L2636,1261.1Z" clip-rule="evenodd" fill="rgb(254,124,63)" fill-rule="evenodd" stroke="none" stroke-width="1" stroke-miterlimit="1"/><path id="eI4sOc52BGU199" d="M2636,1261.1L2247.8,1261.1C2242.4,1261.1,2238,1256.7,2238,1251.4L2238,1251.4C2238,1221,2255.1,1194.5,2280.1,1180.8C2282.6,1180.6,2285,1180.5,2287.6,1180.5L2636,1180.5L2636,1261.1L2636,1261.1Z" clip-rule="evenodd" fill="rgb(255,255,255)" fill-rule="evenodd" stroke="none" stroke-width="1" stroke-miterlimit="1"/><path id="eI4sOc52BGU200" d="M2636,1261.1L2247.8,1261.1C2243,1261.1,2239.1,1257.7,2238.2,1253.2L2636,1253.2L2636,1261.1L2636,1261.1Z" clip-rule="evenodd" fill="rgb(254,124,63)" fill-rule="evenodd" stroke="none" stroke-width="1" stroke-miterlimit="1"/><path id="eI4sOc52BGU201" d="M2300,1261.1L2247.7,1261.1C2242.3,1261.1,2237.9,1256.7,2237.9,1251.4L2237.9,1251.4C2237.9,1248.7,2238.1,1246,2238.4,1243.4L2287.8,1243.4C2294.5,1243.4,2299.9,1248.9,2299.9,1255.6L2300,1261.1L2300,1261.1Z" clip-rule="evenodd" fill="rgb(26,35,37)" fill-rule="evenodd" stroke="none" stroke-width="1" stroke-miterlimit="1"/><path id="eI4sOc52BGU202" d="M2245.2,1218.2C2250.4,1206.7,2258.4,1196.5,2268.1,1188.7L2287,1188.7C2295.1,1188.7,2301.7,1195.4,2301.7,1203.5L2301.7,1203.5C2301.7,1211.6,2295.1,1218.2,2287,1218.2L2245.2,1218.2Z" clip-rule="evenodd" fill="rgb(41,49,52)" fill-rule="evenodd" stroke="none" stroke-width="1" stroke-miterlimit="1"/><path id="eI4sOc52BGU203" d="M2613.3,1189.8L2591.3,1189.8C2588,1189.8,2585.4,1192.5,2585.4,1195.8L2585.4,1261L2619.3,1261L2619.3,1195.8C2619.2,1192.5,2616.6,1189.8,2613.3,1189.8L2613.3,1189.8Z" clip-rule="evenodd" fill="rgb(254,124,63)" fill-rule="evenodd" stroke="none" stroke-width="1" stroke-miterlimit="1"/><path id="eI4sOc52BGU204" d="M2612.9,1193.9L2591.6,1193.9C2590.1,1193.9,2589,1195.1,2589,1196.6L2589,1206.9C2589,1208.4,2590.2,1209.6,2591.6,1209.6L2612.9,1209.6C2614.4,1209.6,2615.5,1208.4,2615.5,1206.9L2615.5,1196.6C2615.6,1195.1,2614.4,1193.9,2612.9,1193.9L2612.9,1193.9Z" clip-rule="evenodd" fill="rgb(41,49,52)" fill-rule="evenodd" stroke="none" stroke-width="1" stroke-miterlimit="1"/><rect id="eI4sOc52BGU205" width="8" height="90" rx="0" ry="0" transform="matrix(1 0 0 1 2636 1171)" clip-rule="evenodd" fill="rgb(64,73,76)" fill-rule="evenodd" stroke="none" stroke-width="1" stroke-miterlimit="1"/><path id="eI4sOc52BGU206" d="M2544.1,1193.9C2537,1193.9,2529.9,1193.9,2522.8,1193.9C2521.3,1193.9,2520.1,1195.1,2520.1,1196.6C2520.1,1200.1,2520.1,1203.4,2520.1,1206.9C2520.1,1208.4,2521.4,1209.6,2522.8,1209.6C2529.8,1209.6,2537,1209.6,2544.1,1209.6C2545.6,1209.6,2546.7,1208.4,2546.7,1206.9C2546.7,1203.4,2546.7,1200.1,2546.7,1196.6C2546.7,1195.1,2545.5,1193.9,2544.1,1193.9L2544.1,1193.9ZM2509.9,1193.9C2502.9,1193.9,2495.7,1193.9,2488.7,1193.9C2487.1,1193.9,2486,1195.1,2486,1196.6C2486,1200.1,2486,1203.4,2486,1206.9C2486,1208.4,2487.2,1209.6,2488.7,1209.6C2495.7,1209.6,2502.9,1209.6,2509.9,1209.6C2511.4,1209.6,2512.6,1208.4,2512.6,1206.9C2512.6,1203.4,2512.6,1200.1,2512.6,1196.6C2512.6,1195.1,2511.4,1193.9,2509.9,1193.9L2509.9,1193.9ZM2475.8,1193.9C2468.7,1193.9,2461.6,1193.9,2454.5,1193.9C2453,1193.9,2451.9,1195.1,2451.9,1196.6C2451.9,1200.1,2451.9,1203.4,2451.9,1206.9C2451.9,1208.4,2453.1,1209.6,2454.5,1209.6C2461.6,1209.6,2468.7,1209.6,2475.8,1209.6C2477.3,1209.6,2478.4,1208.4,2478.4,1206.9C2478.4,1203.4,2478.4,1200.1,2478.4,1196.6C2478.5,1195.1,2477.3,1193.9,2475.8,1193.9L2475.8,1193.9ZM2441.7,1193.9C2434.6,1193.9,2427.5,1193.9,2420.4,1193.9C2418.9,1193.9,2417.7,1195.1,2417.7,1196.6C2417.7,1200.1,2417.7,1203.4,2417.7,1206.9C2417.7,1208.4,2419,1209.6,2420.4,1209.6C2427.4,1209.6,2434.6,1209.6,2441.7,1209.6C2443.2,1209.6,2444.3,1208.4,2444.3,1206.9C2444.3,1203.4,2444.3,1200.1,2444.3,1196.6C2444.4,1195.1,2443.2,1193.9,2441.7,1193.9L2441.7,1193.9ZM2407.6,1193.9C2400.6,1193.9,2393.4,1193.9,2386.3,1193.9C2384.8,1193.9,2383.7,1195.1,2383.7,1196.6C2383.7,1200.1,2383.7,1203.4,2383.7,1206.9C2383.7,1208.4,2384.9,1209.6,2386.3,1209.6C2393.4,1209.6,2400.5,1209.6,2407.6,1209.6C2409.1,1209.6,2410.3,1208.4,2410.3,1206.9C2410.3,1203.4,2410.3,1200.1,2410.3,1196.6C2410.3,1195.1,2409,1193.9,2407.6,1193.9L2407.6,1193.9ZM2373.5,1193.9C2366.4,1193.9,2359.3,1193.9,2352.2,1193.9C2350.7,1193.9,2349.6,1195.1,2349.6,1196.6C2349.6,1200.1,2349.6,1203.4,2349.6,1206.9C2349.6,1208.4,2350.8,1209.6,2352.2,1209.6C2359.3,1209.6,2366.4,1209.6,2373.5,1209.6C2375,1209.6,2376.1,1208.4,2376.1,1206.9C2376.1,1203.4,2376.1,1200.1,2376.1,1196.6C2376.1,1195.1,2374.9,1193.9,2373.5,1193.9L2373.5,1193.9ZM2339.3,1193.9L2318.1,1193.9C2316.6,1193.9,2315.4,1195.1,2315.4,1196.6L2315.4,1206.9C2315.4,1208.4,2316.7,1209.6,2318.1,1209.6L2339.3,1209.6C2340.9,1209.6,2342,1208.4,2342,1206.9L2342,1196.6C2342.1,1195.1,2340.9,1193.9,2339.3,1193.9L2339.3,1193.9ZM2578.1,1193.9L2556.8,1193.9C2555.3,1193.9,2554.2,1195.1,2554.2,1196.6L2554.2,1206.9C2554.2,1208.4,2555.4,1209.6,2556.8,1209.6L2578.1,1209.6C2579.6,1209.6,2580.7,1208.4,2580.7,1206.9L2580.7,1196.6C2580.8,1195.1,2579.6,1193.9,2578.1,1193.9L2578.1,1193.9Z" clip-rule="evenodd" fill="rgb(41,49,52)" fill-rule="evenodd" stroke="none" stroke-width="1" stroke-miterlimit="1"/><path id="eI4sOc52BGU207" d="M2550.7,1261.1L2553,1269.5C2553.5,1271.4,2555.4,1273,2557.2,1273C2566.5,1273,2575.9,1273,2585.3,1273C2594.7,1273,2604,1273,2613.4,1273C2615.2,1273,2617,1271.4,2617.6,1269.5L2619.8,1261.1L2550.7,1261.1Z" clip-rule="evenodd" fill="rgb(26,35,37)" fill-rule="evenodd" stroke="none" stroke-width="1" stroke-miterlimit="1"/><path id="eI4sOc52BGU208" d="M2257.2,1261.1L2259.5,1269.5C2260,1271.4,2261.9,1273,2263.7,1273C2273,1273,2282.4,1273,2291.8,1273C2301.2,1273,2310.5,1273,2319.9,1273C2321.7,1273,2323.5,1271.4,2324.1,1269.5L2326.3,1261.1L2257.2,1261.1Z" clip-rule="evenodd" fill="rgb(26,35,37)" fill-rule="evenodd" stroke="none" stroke-width="1" stroke-miterlimit="1"/><path id="eI4sOc52BGU209" d="M2576.4,1222.6L2313.4,1222.6L2313.4,1228.7L2576.4,1228.7L2576.4,1222.6ZM2576.4,1236.2L2313.4,1236.2L2313.4,1242.3L2576.4,1242.3L2576.4,1236.2Z" clip-rule="evenodd" fill="rgb(192,194,196)" fill-rule="evenodd" stroke="none" stroke-width="1" stroke-miterlimit="1"/><g id="eI4sOc52BGU210"><rect id="eI4sOc52BGU211" width="306.9" height="90.1" rx="0" ry="0" transform="matrix(1 0 0 1 2659.1 1171)" clip-rule="evenodd" fill="rgb(254,124,63)" fill-rule="evenodd" stroke="none" stroke-width="1" stroke-miterlimit="1"/><rect id="eI4sOc52BGU212" width="306.9" height="80.6" rx="0" ry="0" transform="matrix(1 0 0 1 2659.1 1180.5)" clip-rule="evenodd" fill="rgb(255,255,255)" fill-rule="evenodd" stroke="none" stroke-width="1" stroke-miterlimit="1"/><rect id="eI4sOc52BGU213" width="153.2" height="4.9" rx="0" ry="0" transform="matrix(1 0 0 1 2733.8 1261.1)" clip-rule="evenodd" fill="rgb(41,49,52)" fill-rule="evenodd" stroke="none" stroke-width="1" stroke-miterlimit="1"/><path id="eI4sOc52BGU214" d="M2681.8,1189.8L2703.8,1189.8C2707.1,1189.8,2709.7,1192.5,2709.7,1195.8L2709.7,1261L2675.8,1261L2675.8,1195.8C2675.9,1192.5,2678.5,1189.8,2681.8,1189.8L2681.8,1189.8Z" clip-rule="evenodd" fill="rgb(254,124,63)" fill-rule="evenodd" stroke="none" stroke-width="1" stroke-miterlimit="1"/><path id="eI4sOc52BGU215" d="M2682.2,1193.9L2703.5,1193.9C2705,1193.9,2706.1,1195.1,2706.1,1196.6L2706.1,1206.9C2706.1,1208.4,2704.9,1209.6,2703.5,1209.6L2682.2,1209.6C2680.7,1209.6,2679.6,1208.4,2679.6,1206.9L2679.6,1196.6C2679.5,1195.1,2680.7,1193.9,2682.2,1193.9L2682.2,1193.9Z" clip-rule="evenodd" fill="rgb(41,49,52)" fill-rule="evenodd" stroke="none" stroke-width="1" stroke-miterlimit="1"/><rect id="eI4sOc52BGU216" width="8" height="90" rx="0" ry="0" transform="matrix(1 0 0 1 2651.1 1171)" clip-rule="evenodd" fill="rgb(64,73,76)" fill-rule="evenodd" stroke="none" stroke-width="1" stroke-miterlimit="1"/><rect id="eI4sOc52BGU217" width="8" height="90" rx="0" ry="0" transform="matrix(1 0 0 1 2966.1 1171)" clip-rule="evenodd" fill="rgb(64,73,76)" fill-rule="evenodd" stroke="none" stroke-width="1" stroke-miterlimit="1"/><path id="eI4sOc52BGU218" d="M2751.1,1193.9C2758.2,1193.9,2765.3,1193.9,2772.4,1193.9C2773.9,1193.9,2775.1,1195.1,2775.1,1196.6C2775.1,1200.1,2775.1,1203.4,2775.1,1206.9C2775.1,1208.4,2773.8,1209.6,2772.4,1209.6C2765.4,1209.6,2758.2,1209.6,2751.1,1209.6C2749.6,1209.6,2748.5,1208.4,2748.5,1206.9C2748.5,1203.4,2748.5,1200.1,2748.5,1196.6C2748.4,1195.1,2749.6,1193.9,2751.1,1193.9L2751.1,1193.9Z" clip-rule="evenodd" fill="rgb(41,49,52)" fill-rule="evenodd" stroke="none" stroke-width="1" stroke-miterlimit="1"/><path id="eI4sOc52BGU219" d="M2785.2,1193.9C2792.2,1193.9,2799.4,1193.9,2806.4,1193.9C2808,1193.9,2809.1,1195.1,2809.1,1196.6C2809.1,1200.1,2809.1,1203.4,2809.1,1206.9C2809.1,1208.4,2807.9,1209.6,2806.4,1209.6C2799.4,1209.6,2792.2,1209.6,2785.2,1209.6C2783.7,1209.6,2782.5,1208.4,2782.5,1206.9C2782.5,1203.4,2782.5,1200.1,2782.5,1196.6C2782.5,1195.1,2783.8,1193.9,2785.2,1193.9L2785.2,1193.9Z" clip-rule="evenodd" fill="rgb(41,49,52)" fill-rule="evenodd" stroke="none" stroke-width="1" stroke-miterlimit="1"/><path id="eI4sOc52BGU220" d="M2819.3,1193.9C2826.4,1193.9,2833.5,1193.9,2840.6,1193.9C2842.1,1193.9,2843.2,1195.1,2843.2,1196.6C2843.2,1200.1,2843.2,1203.4,2843.2,1206.9C2843.2,1208.4,2842,1209.6,2840.6,1209.6C2833.5,1209.6,2826.4,1209.6,2819.3,1209.6C2817.8,1209.6,2816.7,1208.4,2816.7,1206.9C2816.7,1203.4,2816.7,1200.1,2816.7,1196.6C2816.6,1195.1,2817.8,1193.9,2819.3,1193.9L2819.3,1193.9Z" clip-rule="evenodd" fill="rgb(41,49,52)" fill-rule="evenodd" stroke="none" stroke-width="1" stroke-miterlimit="1"/><path id="eI4sOc52BGU221" d="M2853.4,1193.9C2860.5,1193.9,2867.6,1193.9,2874.7,1193.9C2876.2,1193.9,2877.4,1195.1,2877.4,1196.6C2877.4,1200.1,2877.4,1203.4,2877.4,1206.9C2877.4,1208.4,2876.1,1209.6,2874.7,1209.6C2867.7,1209.6,2860.5,1209.6,2853.4,1209.6C2851.9,1209.6,2850.8,1208.4,2850.8,1206.9C2850.8,1203.4,2850.8,1200.1,2850.8,1196.6C2850.7,1195.1,2851.9,1193.9,2853.4,1193.9L2853.4,1193.9Z" clip-rule="evenodd" fill="rgb(41,49,52)" fill-rule="evenodd" stroke="none" stroke-width="1" stroke-miterlimit="1"/><path id="eI4sOc52BGU222" d="M2887.6,1193.9C2894.6,1193.9,2901.8,1193.9,2908.9,1193.9C2910.4,1193.9,2911.5,1195.1,2911.5,1196.6C2911.5,1200.1,2911.5,1203.4,2911.5,1206.9C2911.5,1208.4,2910.3,1209.6,2908.9,1209.6C2901.8,1209.6,2894.7,1209.6,2887.6,1209.6C2886.1,1209.6,2884.9,1208.4,2884.9,1206.9C2884.9,1203.4,2884.9,1200.1,2884.9,1196.6C2884.8,1195.1,2886.1,1193.9,2887.6,1193.9L2887.6,1193.9Z" clip-rule="evenodd" fill="rgb(41,49,52)" fill-rule="evenodd" stroke="none" stroke-width="1" stroke-miterlimit="1"/><path id="eI4sOc52BGU223" d="M2921.6,1193.9C2928.7,1193.9,2935.8,1193.9,2942.9,1193.9C2944.4,1193.9,2945.5,1195.1,2945.5,1196.6C2945.5,1200.1,2945.5,1203.4,2945.5,1206.9C2945.5,1208.4,2944.3,1209.6,2942.9,1209.6C2935.8,1209.6,2928.7,1209.6,2921.6,1209.6C2920.1,1209.6,2919,1208.4,2919,1206.9C2919,1203.4,2919,1200.1,2919,1196.6C2919,1195.1,2920.2,1193.9,2921.6,1193.9L2921.6,1193.9Z" clip-rule="evenodd" fill="rgb(41,49,52)" fill-rule="evenodd" stroke="none" stroke-width="1" stroke-miterlimit="1"/><path id="eI4sOc52BGU224" d="M2717,1193.9L2738.3,1193.9C2739.8,1193.9,2740.9,1195.1,2740.9,1196.6L2740.9,1206.9C2740.9,1208.4,2739.7,1209.6,2738.3,1209.6L2717,1209.6C2715.5,1209.6,2714.4,1208.4,2714.4,1206.9L2714.4,1196.6C2714.3,1195.1,2715.5,1193.9,2717,1193.9L2717,1193.9Z" clip-rule="evenodd" fill="rgb(41,49,52)" fill-rule="evenodd" stroke="none" stroke-width="1" stroke-miterlimit="1"/><path id="eI4sOc52BGU225" d="M2744.4,1261.1L2742.1,1269.5C2741.6,1271.4,2739.7,1273,2737.9,1273C2728.6,1273,2719.2,1273,2709.8,1273C2700.4,1273,2691.1,1273,2681.7,1273C2679.9,1273,2678.1,1271.4,2677.5,1269.5L2675.3,1261.1L2744.4,1261.1Z" clip-rule="evenodd" fill="rgb(26,35,37)" fill-rule="evenodd" stroke="none" stroke-width="1" stroke-miterlimit="1"/><path id="eI4sOc52BGU226" d="M2949.9,1261.1L2947.6,1269.5C2947.1,1271.4,2945.2,1273,2943.4,1273C2934.1,1273,2924.7,1273,2915.3,1273C2905.9,1273,2896.6,1273,2887.2,1273C2885.4,1273,2883.6,1271.4,2883,1269.5L2880.8,1261.1L2949.9,1261.1Z" clip-rule="evenodd" fill="rgb(26,35,37)" fill-rule="evenodd" stroke="none" stroke-width="1" stroke-miterlimit="1"/><path id="eI4sOc52BGU227" d="M2718.7,1222.6L2956,1222.6L2956,1228.7L2718.7,1228.7L2718.7,1222.6ZM2718.7,1236.2L2956,1236.2L2956,1242.3L2718.7,1242.3L2718.7,1236.2Z" clip-rule="evenodd" fill="rgb(192,194,196)" fill-rule="evenodd" stroke="none" stroke-width="1" stroke-miterlimit="1"/><rect id="eI4sOc52BGU228" width="306.9" height="7.9" rx="0" ry="0" transform="matrix(1 0 0 1 2659.1 1253.2)" clip-rule="evenodd" fill="rgb(254,124,63)" fill-rule="evenodd" stroke="none" stroke-width="1" stroke-miterlimit="1"/></g><rect id="eI4sOc52BGU229" width="7.1" height="87" rx="0" ry="0" transform="matrix(1 0 0 1 2644 1172.8)" clip-rule="evenodd" fill="rgb(41,49,52)" fill-rule="evenodd" stroke="none" stroke-width="1" stroke-miterlimit="1"/></g></g></g><g id="eI4sOc52BGU230_tr" transform="translate(178.8,794.3) rotate(1800)"><g id="eI4sOc52BGU230" transform="translate(-178.8,-794.3)"><path id="eI4sOc52BGU231" d="M181.7,787.5L276.6,696C276.6,696,280.9,699.1,277.4,702.8C271.2,709.7,201.7,788,201.7,788L190,786.4L184.3,790.9L181.7,787.5Z" fill="rgb(208,211,214)" stroke="none" stroke-width="1" stroke-miterlimit="1"/><path id="eI4sOc52BGU232" d="M183.2,801.5L213.8,929.7C213.8,929.7,209,931.8,207.5,926.9C204.8,918,172.5,818.4,172.5,818.4L179.8,809.2L178.8,802L183.2,801.5Z" fill="rgb(208,211,214)" stroke="none" stroke-width="1" stroke-miterlimit="1"/><path id="eI4sOc52BGU233" d="M171,795.9L44.2,759.8C44.2,759.8,44.7,754.6,49.7,755.6C58.8,757.6,161.4,778.3,161.4,778.3L165.8,789.2L172.5,791.9L171,795.9Z" fill="rgb(208,211,214)" stroke="none" stroke-width="1" stroke-miterlimit="1"/><path id="eI4sOc52BGU234" d="M185.6,786.8C181.5,783,175.1,783.3,171.3,787.5C167.5,791.6,167.8,798,172,801.8C176.1,805.6,182.6,805.3,186.3,801.1C190.1,797,189.8,790.5,185.6,786.8Z" fill="rgb(208,211,214)" stroke="none" stroke-width="1" stroke-miterlimit="1"/></g></g><g id="eI4sOc52BGU235_tr" transform="translate(329.9,1108.9) rotate(1800)"><g id="eI4sOc52BGU235" transform="translate(-329.9,-1108.9)"><path id="eI4sOc52BGU236" d="M336.2,1111.2L462.9,1103C462.9,1103,463.5,1098,458.5,1098C449.6,1098,348.7,1096.6,348.7,1096.6L342.3,1106L335.4,1107.1L336.2,1111.2Z" fill="rgb(208,211,214)" stroke="none" stroke-width="1" stroke-miterlimit="1"/><path id="eI4sOc52BGU237" d="M327.2,1101.1L255.7,996.1C255.7,996.1,251.1,998.2,253.6,1002.4C258.1,1010.1,308.2,1097.7,308.2,1097.7L319.5,1098.5L324,1103.8L327.2,1101.1Z" fill="rgb(208,211,214)" stroke="none" stroke-width="1" stroke-miterlimit="1"/><path id="eI4sOc52BGU238" d="M323.3,1113.4L266.8,1227.1C266.8,1227.1,270.9,1230.1,273.3,1225.9C277.8,1218.2,329.6,1131.6,329.6,1131.6L324.7,1121.4L327.2,1114.9L323.3,1113.4Z" fill="rgb(208,211,214)" stroke="none" stroke-width="1" stroke-miterlimit="1"/><path id="eI4sOc52BGU239" d="M339.3,1108.9C339.3,1114.3,334.9,1118.7,329.5,1118.7C324.1,1118.7,319.7,1114.3,319.7,1108.9C319.7,1103.5,324.1,1099.1,329.5,1099.1C334.9,1099.1,339.3,1103.5,339.3,1108.9Z" fill="rgb(208,211,214)" stroke="none" stroke-width="1" stroke-miterlimit="1"/></g></g><g id="eI4sOc52BGU240_tr" transform="translate(530.3,1396.100965) rotate(1800)"><g id="eI4sOc52BGU240" transform="translate(-530.3,-1396.100965)"><path id="eI4sOc52BGU241" d="M535.8,1394.2L645.9,1402.2C645.9,1402.2,646.4,1406.6,642.1,1406.5C634.3,1406.4,546.6,1407,546.6,1407L541.1,1398.8L535.1,1397.8L535.8,1394.2Z" fill="rgb(208,211,214)" stroke="none" stroke-width="1" stroke-miterlimit="1"/><path id="eI4sOc52BGU242" d="M527.9,1402.9L465.1,1493.7C465.1,1493.7,461.1,1491.9,463.3,1488.2C467.3,1481.5,511.4,1405.7,511.4,1405.7L521.2,1405.1L525.1,1400.5L527.9,1402.9Z" fill="rgb(208,211,214)" stroke="none" stroke-width="1" stroke-miterlimit="1"/><path id="eI4sOc52BGU243" d="M524.6,1392.2L476.2,1293C476.2,1293,479.8,1290.4,481.9,1294.1C485.8,1300.9,530.3,1376.4,530.3,1376.4L526,1385.3L528.1,1391L524.6,1392.2Z" fill="rgb(208,211,214)" stroke="none" stroke-width="1" stroke-miterlimit="1"/><path id="eI4sOc52BGU244" d="M538.5,1396.2C538.5,1391.5,534.8,1387.7,530.1,1387.6C525.4,1387.6,521.6,1391.3,521.6,1396C521.6,1400.7,525.3,1404.5,530,1404.6C534.6,1404.7,538.4,1400.9,538.5,1396.2Z" fill="rgb(208,211,214)" stroke="none" stroke-width="1" stroke-miterlimit="1"/></g></g><rect id="eI4sOc52BGU245" width="46" height="46" rx="0" ry="0" transform="matrix(11.234199 0 0 3.074036 1178.217654 1131.444355)" fill="rgb(119,211,158)" stroke="none" stroke-width="1" stroke-miterlimit="1"/></g><g id="eI4sOc52BGU246"><g id="eI4sOc52BGU247" transform="matrix(1 0 0 1 0 -4)"><path id="eI4sOc52BGU248" d="M2019.561369,1267L2019.561369,1550.7L2066.680684,1550.7L2065.9,1470.4C2065.9,1386.6,2133.8,1318.7,2217.6,1318.7C2301.4,1318.7,2369.3,1386.6,2369.3,1470.4L2369.3,1553L2445.3,1553L2445.3,1470.4C2445.3,1386.6,2513.2,1318.7,2597,1318.7C2680.8,1318.7,2748.7,1386.6,2748.7,1470.4L2748.7,1553L2847.8,1553L2847.8,1267L2019.561369,1267Z" transform="matrix(1 0 0 1 377.908549 -0.85)" fill="rgb(222,223,224)" stroke="none" stroke-width="1" stroke-miterlimit="1"/><path id="eI4sOc52BGU249" d="M1968,1267L1968,1553L2065.9,1553L2065.9,1470.4C2065.9,1386.6,2133.8,1318.7,2217.6,1318.7C2301.4,1318.7,2369.3,1386.6,2369.3,1470.4L2369.3,1553L2445.3,1553L2445.3,1470.4C2445.3,1386.6,2513.2,1318.7,2597,1318.7C2680.8,1318.7,2748.7,1386.6,2748.7,1470.4L2748.7,1553L2847.8,1553L2847.8,1267.15L1968,1267Z" transform="matrix(1 0 0 1 0 -1)" fill="rgb(222,223,224)" stroke="none" stroke-width="1" stroke-miterlimit="1"/></g><g id="eI4sOc52BGU250"><g id="eI4sOc52BGU251"><path id="eI4sOc52BGU252" d="M1690,1155.1C1690,1105.7,1676,1048.6,1647.5,1048.6C1619,1048.6,1605,1105.7,1605,1155.1C1605,1173.2,1619,1187.9,1647.5,1187.9C1676,1187.8,1690,1173.2,1690,1155.1Z" transform="matrix(1 0 0 1 0 -49.17)" fill="rgb(152,229,199)" stroke="none" stroke-width="1" stroke-miterlimit="1"/></g><g id="eI4sOc52BGU253"><path id="eI4sOc52BGU254" d="M1690,1155.1C1690,1105.7,1676,1048.6,1647.5,1048.6L1647.5,1187.8C1676,1187.8,1690,1173.2,1690,1155.1Z" transform="matrix(1 0 0 1 0 -49.07)" fill="rgb(48,186,120)" stroke="none" stroke-width="1" stroke-miterlimit="1"/></g><g id="eI4sOc52BGU255"><g id="eI4sOc52BGU256"><path id="eI4sOc52BGU257" d="M1647.5,1239.2C1645.3,1239.2,1643.6,1237.4,1643.6,1235.3L1643.6,1113.5C1643.6,1111.3,1645.4,1109.6,1647.5,1109.6C1649.6,1109.6,1651.4,1111.4,1651.4,1113.5L1651.4,1235.3C1651.4,1237.4,1649.7,1239.2,1647.5,1239.2L1647.5,1239.2Z" transform="matrix(1 0 0 1 0 -49.07)" fill="rgb(49,49,49)" stroke="none" stroke-width="1" stroke-miterlimit="1"/></g><g id="eI4sOc52BGU258"><path id="eI4sOc52BGU259" d="M1647.5,1161.8C1646.5,1161.8,1645.5,1161.4,1644.7,1160.6L1626.6,1142.5C1625.1,1141,1625.1,1138.5,1626.6,1136.9C1628.1,1135.3,1630.6,1135.4,1632.2,1136.9L1650.3,1155C1651.8,1156.5,1651.8,1159,1650.3,1160.6C1649.5,1161.4,1648.5,1161.8,1647.5,1161.8L1647.5,1161.8Z" transform="matrix(1 0 0 1 0 -49.07)" fill="rgb(49,49,49)" stroke="none" stroke-width="1" stroke-miterlimit="1"/></g><g id="eI4sOc52BGU260"><path id="eI4sOc52BGU261" d="M1647.5,1146C1646.5,1146,1645.5,1145.6,1644.7,1144.8C1643.2,1143.3,1643.2,1140.8,1644.7,1139.2L1668.8,1115.1C1670.3,1113.6,1672.8,1113.6,1674.4,1115.1C1676,1116.6,1675.9,1119.1,1674.4,1120.7L1650.3,1144.8C1649.5,1145.6,1648.5,1146,1647.5,1146L1647.5,1146Z" transform="matrix(1 0 0 1 0 -49.07)" fill="rgb(49,49,49)" stroke="none" stroke-width="1" stroke-miterlimit="1"/></g></g></g><g id="eI4sOc52BGU262"><g id="eI4sOc52BGU263"><ellipse id="eI4sOc52BGU264" rx="60" ry="60" transform="matrix(1 0 0 1 3169.9 1026.9)" fill="rgb(227,248,241)" stroke="none" stroke-width="1" stroke-miterlimit="1"/></g><g id="eI4sOc52BGU265"><path id="eI4sOc52BGU266" d="M3230,1030C3230,996.9,3203.1,970,3170,970L3170,1090C3203.1,1090,3230,1063.1,3230,1030Z" transform="matrix(1 0 0 1 0 -3.332451)" fill="rgb(144,235,205)" stroke="none" stroke-width="1" stroke-miterlimit="1"/></g><g id="eI4sOc52BGU267"><g id="eI4sOc52BGU268"><path id="eI4sOc52BGU269" d="M3170,1124.8C3168.9,1124.8,3167.9,1123.9,3167.9,1122.8L3167.9,1038.7C3167.9,1037.6,3168.8,1036.6,3170,1036.6C3171.1,1036.6,3172.1,1037.5,3172.1,1038.7L3172.1,1122.8C3172.1,1123.9,3171.1,1124.8,3170,1124.8L3170,1124.8Z" fill="rgb(49,49,49)" stroke="none" stroke-width="1" stroke-miterlimit="1"/></g><g id="eI4sOc52BGU270"><path id="eI4sOc52BGU271" d="M3170,1071.4C3169.5,1071.4,3168.9,1071.2,3168.6,1070.8C3167.8,1070,3167.8,1068.7,3168.6,1067.9L3181.1,1055.4C3181.9,1054.6,3183.2,1054.6,3184,1055.4C3184.8,1056.2,3184.8,1057.5,3184,1058.3L3171.5,1070.8C3171.1,1071.2,3170.5,1071.4,3170,1071.4L3170,1071.4Z" fill="rgb(49,49,49)" stroke="none" stroke-width="1" stroke-miterlimit="1"/></g><g id="eI4sOc52BGU272"><path id="eI4sOc52BGU273" d="M3170,1060.5C3169.5,1060.5,3168.9,1060.3,3168.6,1059.9L3152,1043.3C3151.2,1042.5,3151.2,1041.2,3152,1040.4C3152.8,1039.6,3154.1,1039.6,3154.9,1040.4L3171.5,1057C3172.3,1057.8,3172.3,1059.1,3171.5,1059.9C3171.1,1060.3,3170.5,1060.5,3170,1060.5L3170,1060.5Z" fill="rgb(49,49,49)" stroke="none" stroke-width="1" stroke-miterlimit="1"/></g></g></g><path id="eI4sOc52BGU274" d="M2159.6,1624C2159.9,1617.687374,2160,1611.374747,2160,1604.953283C2160,1377.481061,1990.5,1193,1781.5,1193C1572.5,1193,1403,1377.481061,1403,1604.953283C1403,1611.374747,1403.1,1617.687374,1403.4,1624L2159.6,1624Z" transform="matrix(1 0 0 1 -10 -49.921143)" fill="rgb(152,229,199)" stroke="none" stroke-width="1" stroke-miterlimit="1"/><path id="eI4sOc52BGU275" d="M4740.96609,1585.362574C4744.839793,1569.562574,4722.016692,1516.839493,4722.016692,1515.123061C4534.36127,1280.974204,4273.282776,1023.546816,3721.187777,1023.546816C3169.092777,1023.546816,2845.814457,1322.81751,2632.402409,1542.260884C2632.402409,1558.460884,2634.431492,1574.460884,2638.120733,1590.260884L4740.96609,1585.362574Z" transform="matrix(1 0 0 0.99659 -83.895785 44.3)" fill="rgb(119,211,158)" stroke="none" stroke-width="1" stroke-miterlimit="1"/><g id="eI4sOc52BGU276"><g id="eI4sOc52BGU277"><path id="eI4sOc52BGU278" d="M3048.7,1328.5C3048.7,1269.2,3031.9,1200.6,2997.6,1200.6C2963.4,1200.6,2946.5,1269.2,2946.5,1328.5C2946.5,1350.2,2963.3,1367.9,2997.6,1367.9C3031.9,1367.8,3048.7,1350.2,3048.7,1328.5Z" fill="rgb(48,186,120)" stroke="none" stroke-width="1" stroke-miterlimit="1"/></g><g id="eI4sOc52BGU279"><path id="eI4sOc52BGU280" d="M3048.7,1328.5C3048.7,1269.2,3031.9,1200.6,2997.6,1200.6L2997.6,1367.9C3031.9,1367.8,3048.7,1350.2,3048.7,1328.5Z" fill="rgb(152,229,199)" stroke="none" stroke-width="1" stroke-miterlimit="1"/></g><g id="eI4sOc52BGU281"><g id="eI4sOc52BGU282"><path id="eI4sOc52BGU283" d="M2997.6,1429.6C2995,1429.6,2992.9,1427.5,2992.9,1424.9L2992.9,1278.5C2992.9,1275.9,2995,1273.8,2997.6,1273.8C3000.2,1273.8,3002.3,1275.9,3002.3,1278.5L3002.3,1424.9C3002.4,1427.4,3000.2,1429.6,2997.6,1429.6L2997.6,1429.6Z" fill="rgb(49,49,49)" stroke="none" stroke-width="1" stroke-miterlimit="1"/></g><g id="eI4sOc52BGU284"><path id="eI4sOc52BGU285" d="M2997.6,1336.6C2996.4,1336.6,2995.2,1336.1,2994.3,1335.2L2972.5,1313.4C2970.6,1311.6,2970.6,1308.6,2972.5,1306.7C2974.4,1304.9,2977.3,1304.9,2979.2,1306.7L3001,1328.5C3002.9,1330.3,3002.9,1333.3,3001,1335.2C3000.1,1336.1,2998.9,1336.6,2997.6,1336.6L2997.6,1336.6Z" fill="rgb(49,49,49)" stroke="none" stroke-width="1" stroke-miterlimit="1"/></g><g id="eI4sOc52BGU286"><path id="eI4sOc52BGU287" d="M2997.6,1317.6C2996.4,1317.6,2995.2,1317.1,2994.3,1316.2C2992.4,1314.4,2992.4,1311.4,2994.3,1309.5L3023.2,1280.6C3025.1,1278.8,3028,1278.8,3029.9,1280.6C3031.8,1282.4,3031.8,1285.4,3029.9,1287.3L3001,1316.2C3000.1,1317.1,2998.9,1317.6,2997.6,1317.6L2997.6,1317.6Z" fill="rgb(49,49,49)" stroke="none" stroke-width="1" stroke-miterlimit="1"/></g></g></g></g></svg>